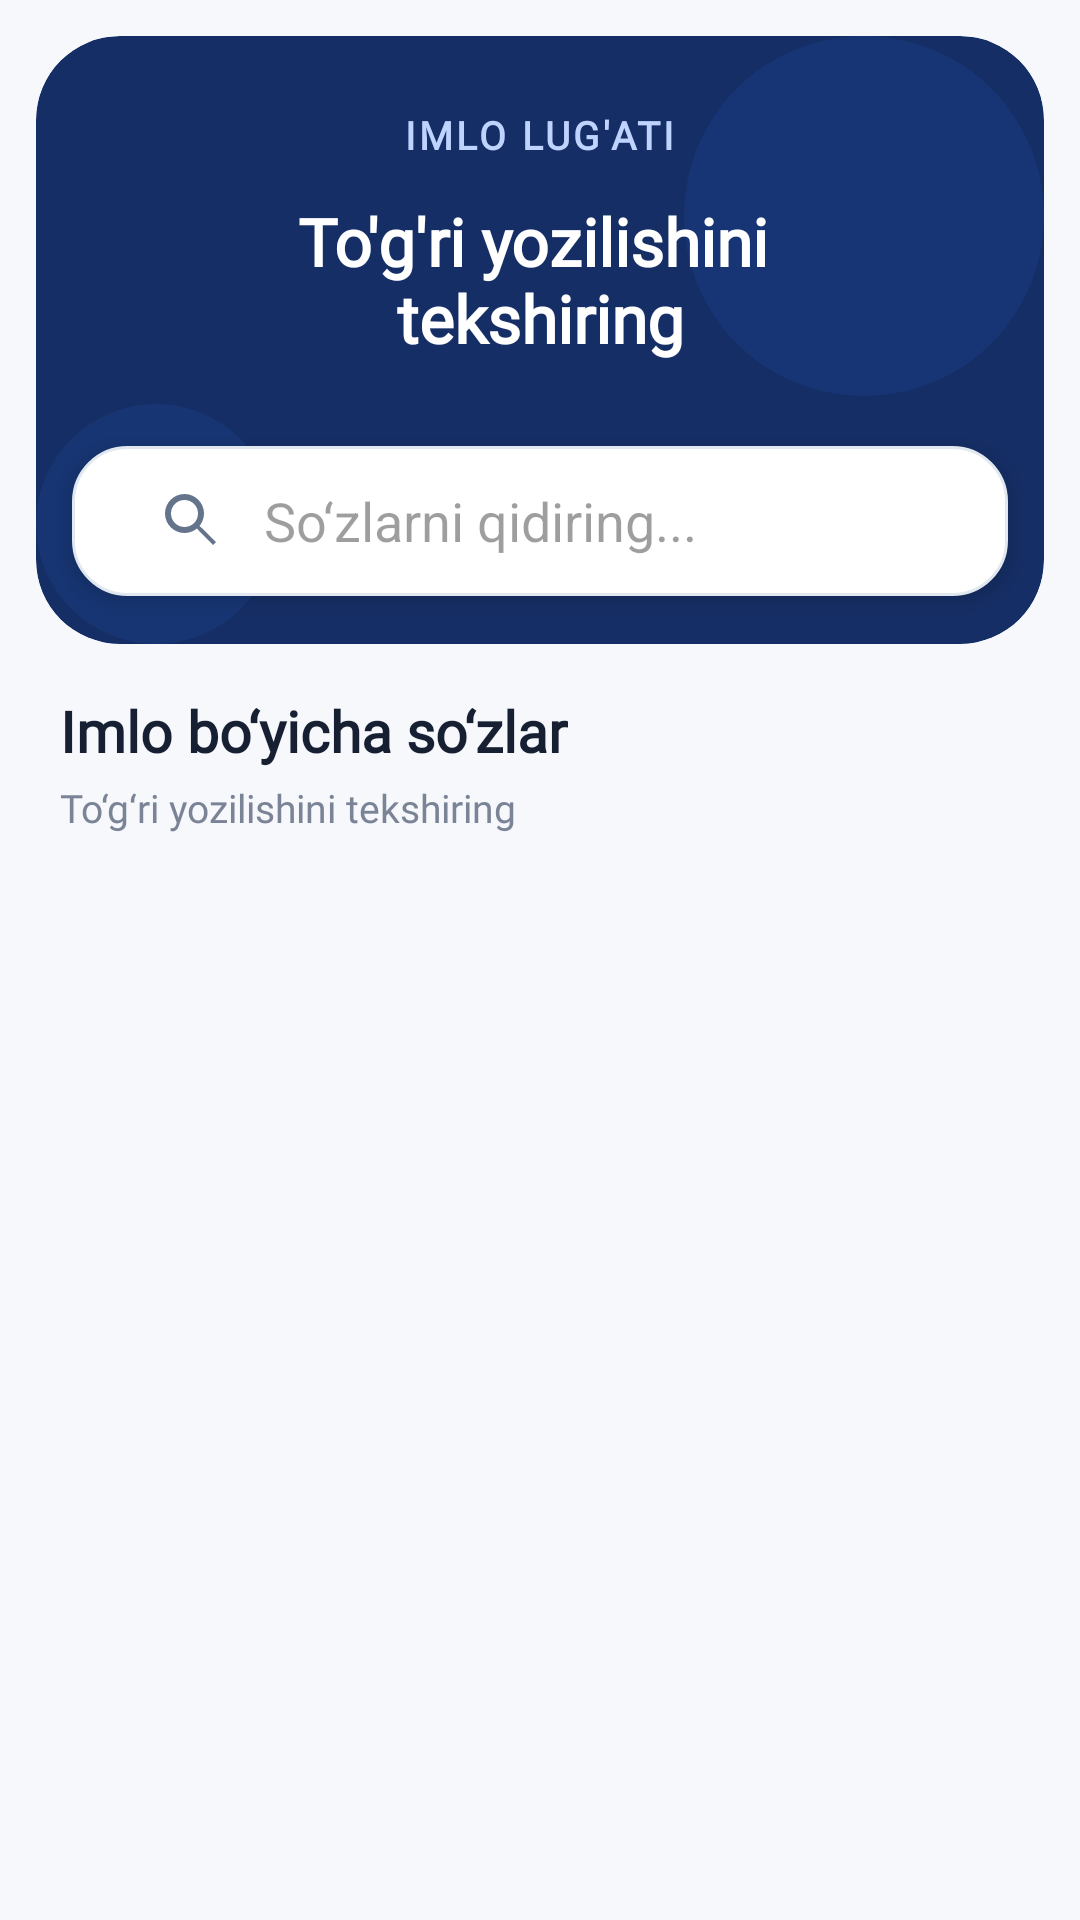

Write the Android layout XML for this screen, with the resource values it uses.
<!-- AndroidManifest.xml: application theme Theme.OzbekTiliningIzohliUgati -->
<!-- res/layout/fragment_atama.xml -->
<?xml version="1.0" encoding="utf-8"?>
<androidx.coordinatorlayout.widget.CoordinatorLayout
    xmlns:android="http://schemas.android.com/apk/res/android"
    xmlns:app="http://schemas.android.com/apk/res-auto"
    xmlns:tools="http://schemas.android.com/tools"
    android:layout_width="match_parent"
    android:layout_height="match_parent"
    android:background="@color/settings_background"
    tools:context=".presentation.AtamaFragment">

    <com.google.android.material.appbar.AppBarLayout
        android:id="@+id/appBarLayout"
        android:layout_width="match_parent"
        android:layout_height="wrap_content"
        android:background="@android:color/transparent"
        app:elevation="0dp">

        <com.google.android.material.appbar.CollapsingToolbarLayout
            android:layout_width="match_parent"
            android:layout_height="wrap_content"
            app:minHeight="82dp"
            app:layout_scrollFlags="scroll|exitUntilCollapsed">

            <androidx.cardview.widget.CardView
                android:id="@+id/cardview"
                android:layout_width="match_parent"
                android:layout_height="wrap_content"
                android:layout_margin="12dp"
                android:layout_marginBottom="16dp"
                app:cardBackgroundColor="@color/header_blue"
                app:cardCornerRadius="28dp"
                app:cardElevation="0dp"
                app:layout_collapseMode="parallax"
                app:layout_collapseParallaxMultiplier="0.5">

                <FrameLayout
                    android:layout_width="match_parent"
                    android:layout_height="wrap_content">

                    <View
                        android:layout_width="120dp"
                        android:layout_height="120dp"
                        android:layout_gravity="end|top"
                        android:alpha="0.12"
                        android:background="@drawable/bg_header_circle" />

                    <View
                        android:layout_width="80dp"
                        android:layout_height="80dp"
                        android:layout_gravity="start|bottom"
                        android:alpha="0.10"
                        android:background="@drawable/bg_header_circle_light" />

                    <LinearLayout
                        android:layout_width="match_parent"
                        android:layout_height="wrap_content"
                        android:orientation="vertical"
                        android:padding="24dp">

                        <TextView
                            android:id="@+id/tv1"
                            android:layout_width="wrap_content"
                            android:layout_height="wrap_content"
                            android:layout_gravity="center_horizontal"
                            android:fontFamily="@font/inter"
                            android:letterSpacing="0.08"
                            android:text="@string/imlo_lugati"
                            android:textAllCaps="true"
                            android:textColor="#BFD3FF"
                            android:textSize="13sp"
                            android:textStyle="bold" />

                        <TextView
                            android:id="@+id/tv"
                            android:layout_width="match_parent"
                            android:layout_height="wrap_content"
                            android:layout_marginTop="12dp"
                            android:fontFamily="@font/inter"
                            android:gravity="center"
                            android:text="@string/check_orthography"
                            android:textColor="@color/white"
                            android:textSize="22sp"
                            android:textStyle="bold" />

                        <Space
                            android:layout_width="match_parent"
                            android:layout_height="50dp"
                            android:layout_marginTop="20dp" />

                    </LinearLayout>

                </FrameLayout>

            </androidx.cardview.widget.CardView>

            <androidx.appcompat.widget.SearchView
                android:id="@+id/searchBox"
                android:layout_width="match_parent"
                android:layout_height="50dp"
                android:layout_gravity="bottom"
                android:layout_marginHorizontal="24dp"
                android:layout_marginBottom="28dp"
                android:background="@drawable/bg_search_premium"
                android:elevation="4dp"
                android:theme="@style/ThemeOverlay.AppCompat.Light"
                app:iconifiedByDefault="false"
                app:layout_collapseMode="pin"
                app:queryBackground="@android:color/transparent"
                app:queryHint="So‘zlarni qidiring..."
                app:searchIcon="@drawable/ic_search"
                app:submitBackground="@android:color/transparent" />

        </com.google.android.material.appbar.CollapsingToolbarLayout>

        <LinearLayout
            android:layout_width="match_parent"
            android:layout_height="wrap_content"
            android:orientation="vertical"
            android:paddingHorizontal="20dp"
            android:paddingTop="4dp"
            android:paddingBottom="8dp">

            <TextView
                android:id="@+id/tv_section"
                android:layout_width="wrap_content"
                android:layout_height="wrap_content"
                android:fontFamily="@font/inter"
                android:text="Imlo bo‘yicha so‘zlar"
                android:textColor="@color/text_primary"
                android:textSize="19sp"
                android:textStyle="bold" />

            <TextView
                android:id="@+id/tv_section_subtitle"
                android:layout_width="wrap_content"
                android:layout_height="wrap_content"
                android:layout_marginTop="4dp"
                android:fontFamily="@font/inter"
                android:text="To‘g‘ri yozilishini tekshiring"
                android:textColor="@color/text_secondary"
                android:textSize="13sp" />

        </LinearLayout>

    </com.google.android.material.appbar.AppBarLayout>

    <androidx.recyclerview.widget.RecyclerView
        android:id="@+id/recyclerView"
        android:layout_width="match_parent"
        android:layout_height="match_parent"
        android:clipToPadding="false"
        android:paddingHorizontal="12dp"
        android:paddingBottom="180dp"
        app:layout_behavior="@string/appbar_scrolling_view_behavior" />

</androidx.coordinatorlayout.widget.CoordinatorLayout>
<!-- resources referenced by this layout -->
<resources>
  <color name="header_blue">#152E65</color>
  <color name="settings_background">#F6F8FC</color>
  <color name="text_primary">#172033</color>
  <color name="text_secondary">#7B8497</color>
  <color name="white">#FFFFFFFF</color>
  <!-- drawable bg_header_circle (drawable) -->
  <?xml version="1.0" encoding="utf-8"?>
  <shape xmlns:android="http://schemas.android.com/apk/res/android"
      android:shape="oval">
  
      <solid android:color="#306FEA" />
  
  </shape>
  <!-- drawable bg_header_circle_light (drawable) -->
  <?xml version="1.0" encoding="utf-8"?>
  <shape xmlns:android="http://schemas.android.com/apk/res/android"
      android:shape="oval">
  
      <solid android:color="#3B7BF2" />
  
  </shape>
  <!-- drawable bg_search_premium (drawable) -->
  <?xml version="1.0" encoding="utf-8"?>
  <shape xmlns:android="http://schemas.android.com/apk/res/android"
      android:shape="rectangle">
  
      <solid android:color="#FFFFFF" />
  
      <corners android:radius="18dp" />
  
      <stroke
          android:width="1dp"
          android:color="#E2E8F0" />
  
      <padding
          android:left="8dp"
          android:top="2dp"
          android:right="8dp"
          android:bottom="2dp" />
  
  </shape>
  <!-- drawable ic_search (drawable) -->
  <?xml version="1.0" encoding="utf-8"?>
  <vector
      xmlns:android="http://schemas.android.com/apk/res/android"
      android:width="24dp"
      android:height="24dp"
      android:viewportWidth="24"
      android:viewportHeight="24">
  
      <path
          android:fillColor="#64748B"
          android:pathData="M9.5,3A6.5,6.5 0,1 0,9.5 16A6.5,6.5 0,0 0,9.5 3M9.5,5A4.5,4.5 0,1 1,9.5 14A4.5,4.5 0,0 1,9.5 5M14.2,13.3L13.3,14.2L19,20L20,19L14.2,13.3Z" />
  
  </vector>
  <string name="check_orthography">To\'g\'ri yozilishini \ntekshiring</string>
  <string name="imlo_lugati">Imlo lug\'ati</string>
  <style name="Theme.OzbekTiliningIzohliUgati" parent="Base.Theme.OzbekTiliningIzohliUgati" />
  <style name="Base.Theme.OzbekTiliningIzohliUgati" parent="Theme.Material3.DayNight.NoActionBar">
  
          <item name="colorPrimary">@color/primary_blue</item>
          <item name="colorPrimaryVariant">@color/primary_blue_dark</item>
          <item name="colorOnPrimary">@color/white</item>
  
          <item name="colorSurface">@color/surface</item>
          <item name="colorOnSurface">@color/text_primary</item>
  
          <item name="android:colorBackground">@color/background</item>
          <item name="android:statusBarColor">@color/header_blue</item>
          <item name="android:windowLightStatusBar">false</item>
  
          <item name="android:navigationBarColor">@color/surface</item>
          <item name="android:windowLightNavigationBar">true</item>
  
          <item name="bottomNavigationStyle">
              @style/Widget.App.BottomNavigationView
          </item>
  
      </style>
  <color name="primary_blue">#2563EB</color>
  <color name="primary_blue_dark">#1D4ED8</color>
  <color name="surface">#FFFFFF</color>
  <color name="background">#F6F8FC</color>
  <style name="Widget.App.BottomNavigationView" parent="Widget.Material3.BottomNavigationView">
  
          <item name="itemBackground">@android:color/transparent</item>
  
      </style>
</resources>
